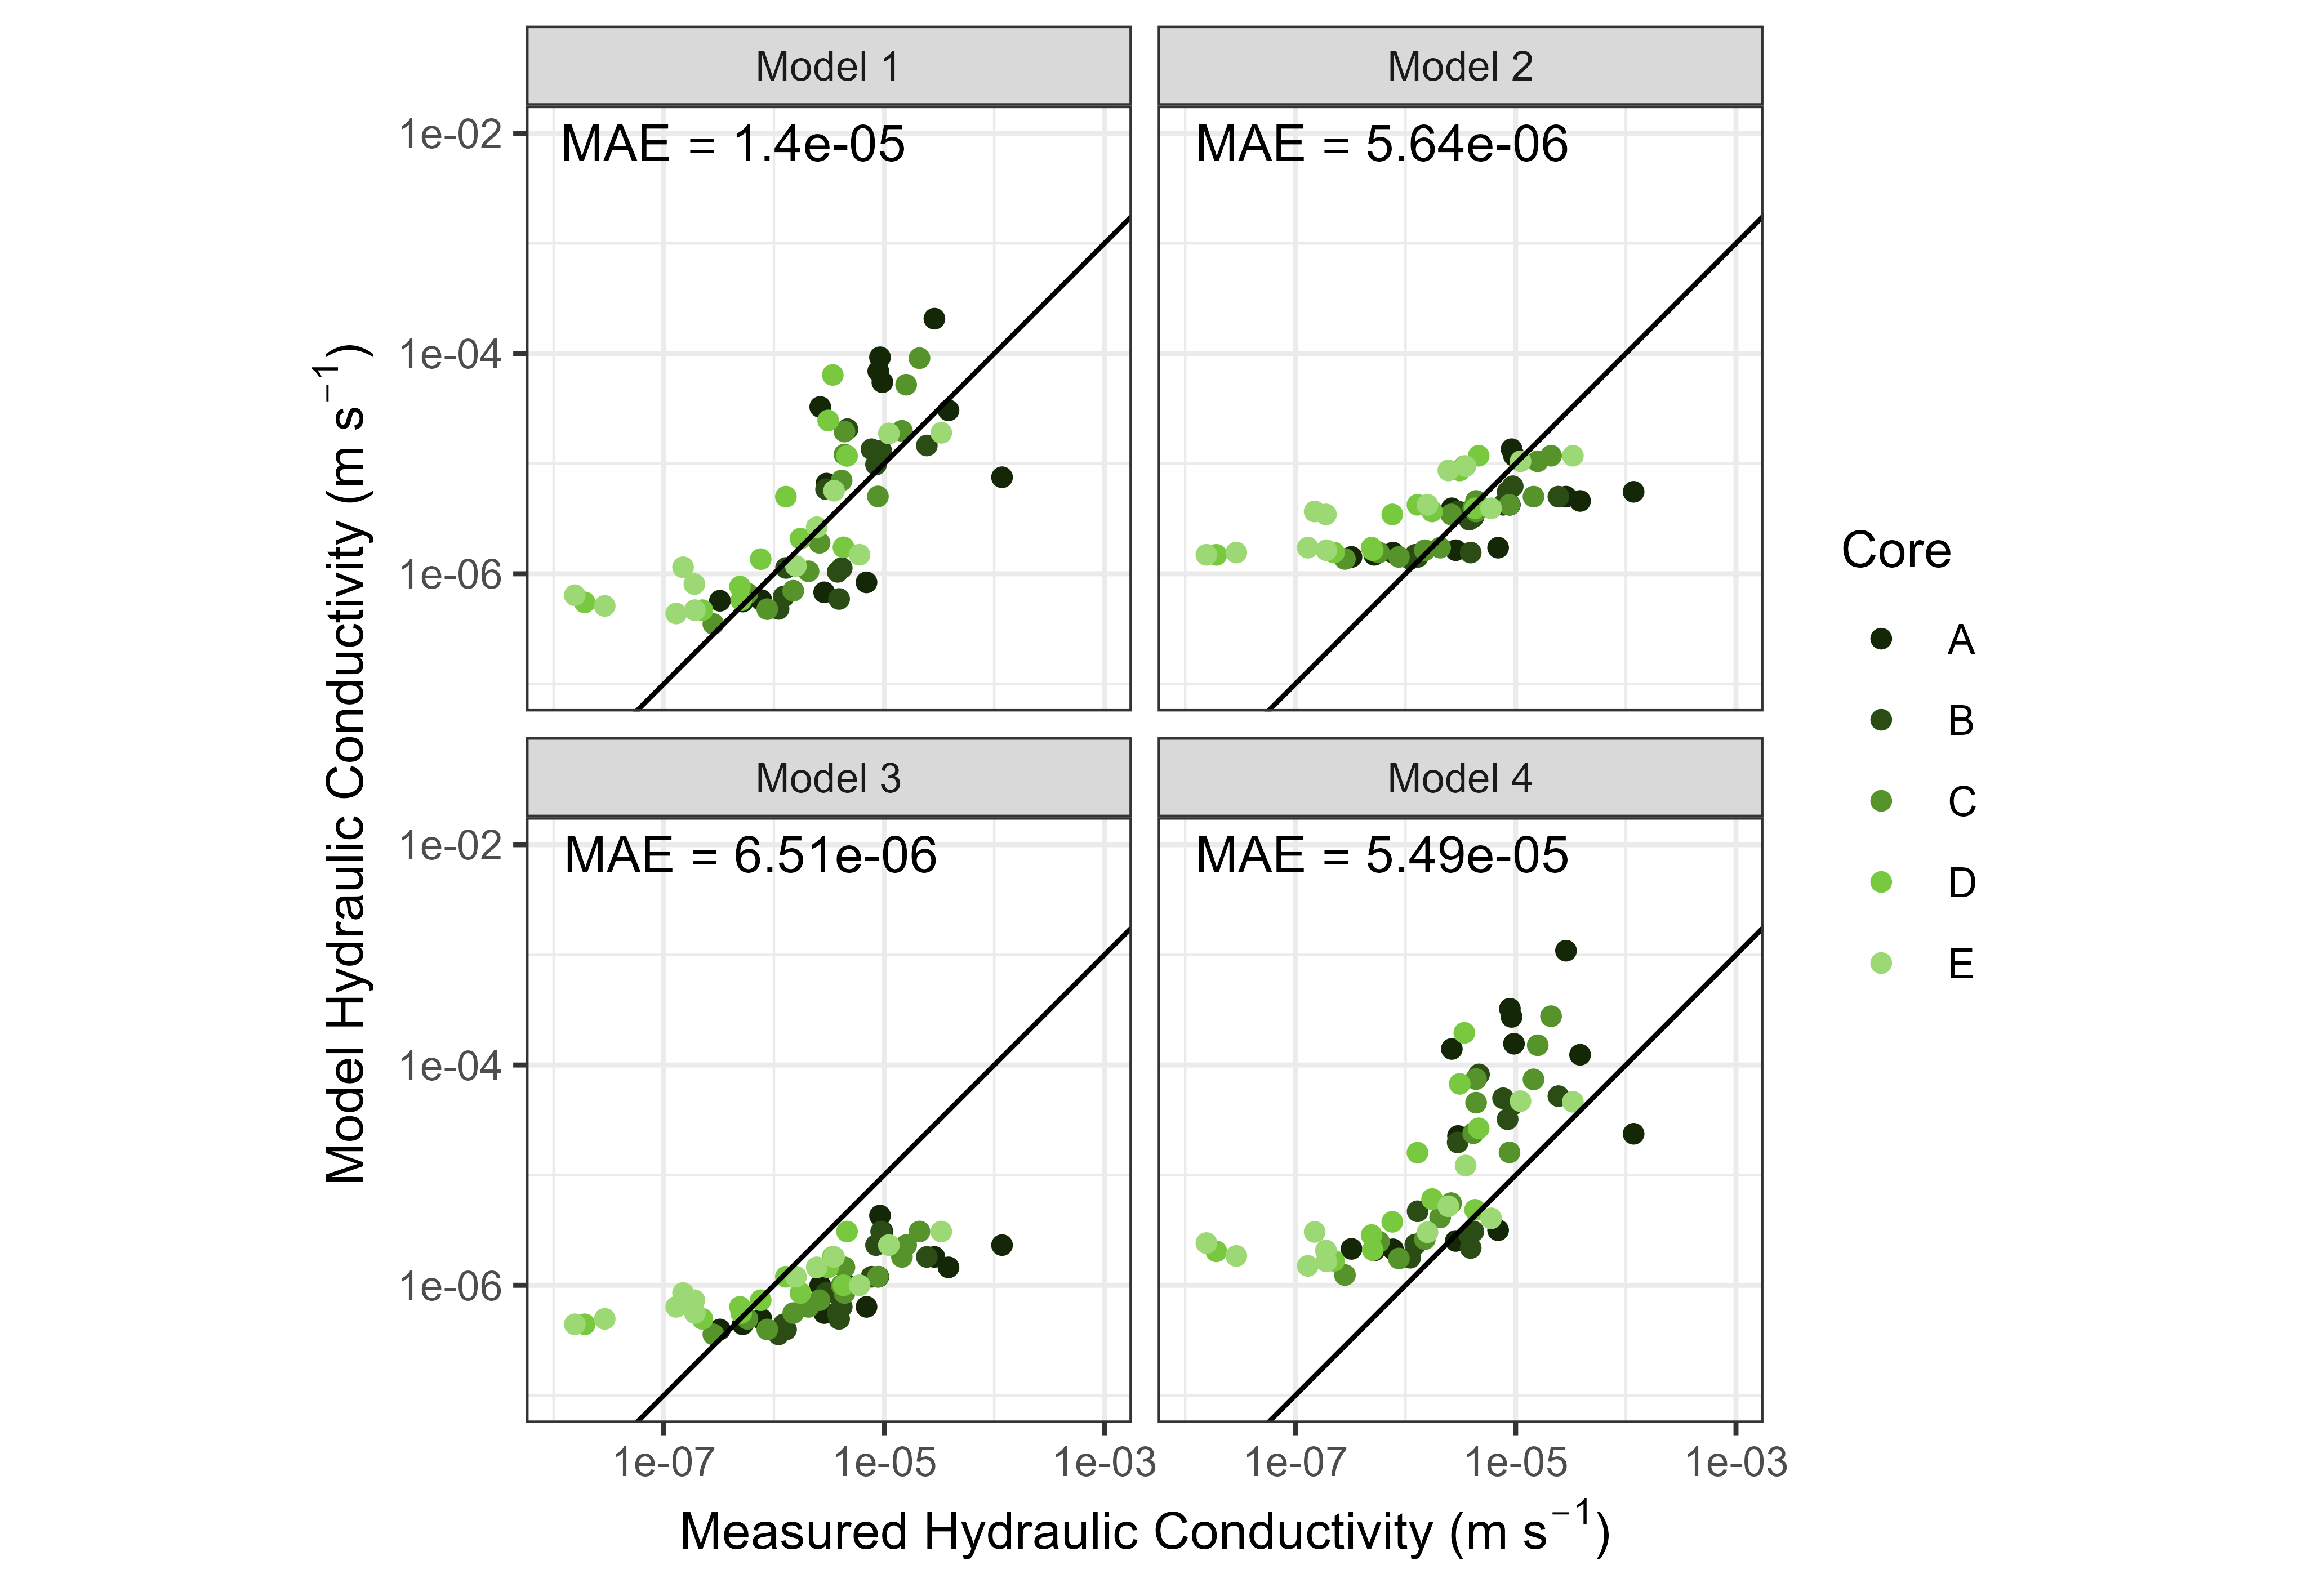

The R source for this figure:

library(tidyverse)
library(viridis)
library(weathercan)

# Kerner Oceanity Index

stations_search("Pinawa")
climate <- normals_dl(5032162) %>%
  unnest(normals)

koi <- 100 *(filter(climate, period == "Oct")$temp_daily_average - filter(climate, period == "Apr")$temp_daily_average) / (max(climate$temp_daily_average) - min(climate$temp_daily_average))
koi 

# Read in data
data <-  read_csv("Data.csv")
k_data <-read_csv("Ksat data.csv")

# Models

plot_data <- data %>%
  mutate(`Model 1` = 10^(-7.522 - 1.124*(log10(mid_depth/100)) - 1.964*(log10(bulk_density_g_cm3)) - 0.139*(von_post_2) + 0.675)) %>% ## raised bog, no KOI and no Microform
  mutate(`Model 2` = 10^(-4.957 - 0.784*(log10(mid_depth/100)) - 0.277*(von_post_2) + 0.700)) %>%
  mutate(`Model 3` = 10^(-6.261 - 1.911*(log10(mid_depth/100)) + 0.359)) %>%
  mutate(`Model 4` = 10^(-7.210 - 1.087*(log10(mid_depth/100)) - 2.252*(log10(bulk_density_g_cm3)))) %>%
  select(bucket, mid_depth, `Model 1`, `Model 2`, `Model 3`, `Model 4`) %>%
  right_join(mutate(k_data, mid_depth = mid_depth -2.5), by = join_by(bucket, mid_depth)) %>%
  #select(-Model) %>%
  pivot_longer(cols = c(`Model 1`, `Model 2`, `Model 3`, `Model 4`), names_to = "Model", values_to = "value") %>%
  drop_na()

# MAE
mae <- plot_data %>%
  group_by(Model) %>%
  summarise(mae = scales::scientific((sum(abs(value - ksat)))/n(), digits = 3),
            mse = scales::scientific(((sum(ksat - value)^2)/n())^0.5, digits = 3), 
            max = max(ksat),
            min = min(ksat),
            n = n()) %>%
  mutate(label = paste0("MAE == ", mae))
mae

# Plotting

greens <- c("#9CD874", "#79C940", "#56932A", "#2C4C15", "#142707") %>%
  set_names(rev(LETTERS[1:5]))

p1 <- ggplot(data = plot_data, aes(x = ksat, y = value, colour = bucket)) +
  geom_point() +
  theme_bw() +
  geom_abline(intercept = 0, slope = 1) +
  scale_x_log10(limits = c(1e-8, 1e-3)) +
  scale_y_log10(limits = c(1e-7, 1e-2)) +
  coord_equal() +
  geom_text(data = mae, x = -Inf, y = +Inf, aes(label = label), parse = TRUE,
            hjust = -0.1, vjust = 1.5, inherit.aes = F) +
  labs(x = expression(paste("Measured Hydraulic Conductivity (", m~s^{-1}, ")")), y = expression(paste("Model Hydraulic Conductivity (", m~s^{-1}, ")")), colour = "Core") +
  scale_color_manual(values = greens) +
  facet_wrap(~Model)
p1

ggsave(plot = p1, filename = "Figure S4.png", height = 120, width = 174, units = "mm", dpi = 600)
